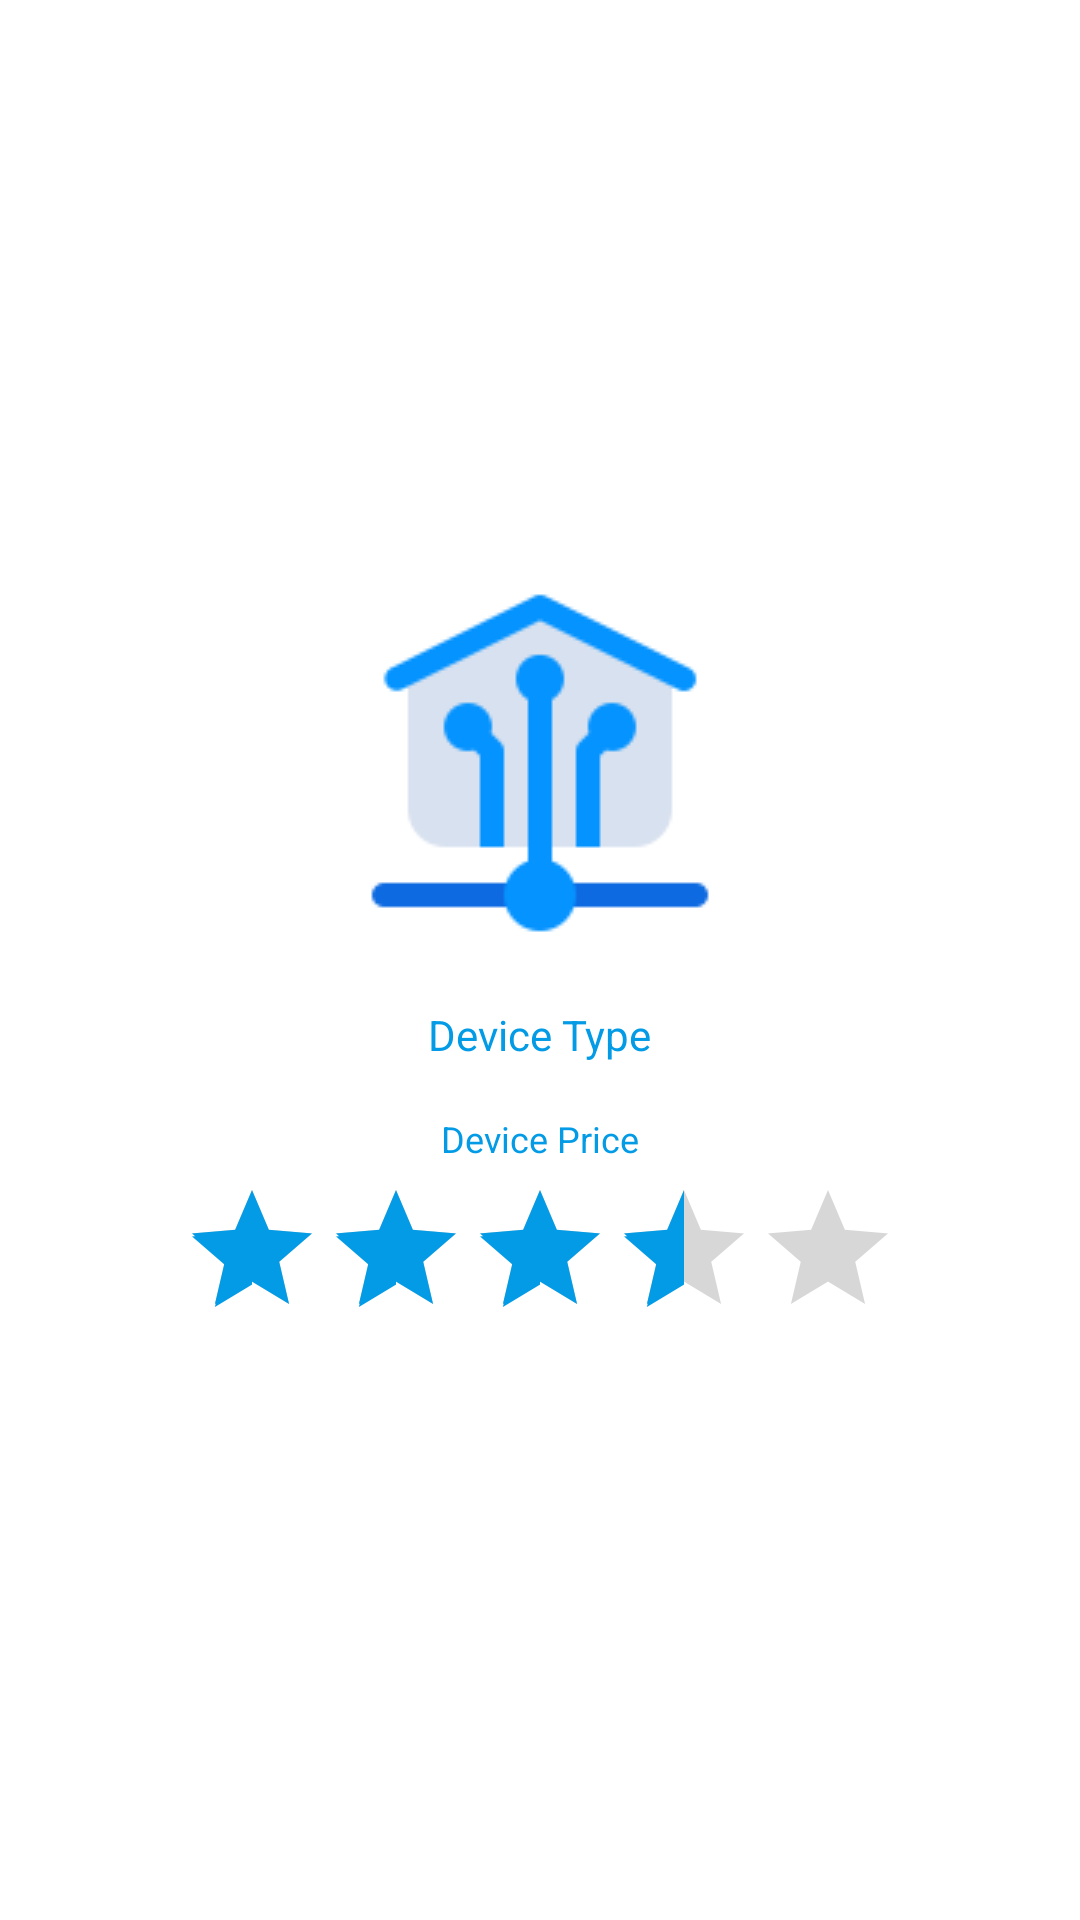

Reconstruct the res/layout file that produces this screen, plus the resources it refers to.
<!-- AndroidManifest.xml: application theme Theme.MyHome -->
<!-- res/layout/activity_device_detail.xml -->
<?xml version="1.0" encoding="utf-8"?>
<LinearLayout xmlns:android="http://schemas.android.com/apk/res/android"
    xmlns:app="http://schemas.android.com/apk/res-auto"
    android:layout_width="match_parent"
    android:layout_height="match_parent"
    android:orientation="vertical"
    android:gravity="center"
    android:background="@color/white">


    <ImageView
        android:id="@+id/device_image"
        android:layout_width="wrap_content"
        android:layout_height="wrap_content"
        android:layout_gravity="center"
        android:src="@drawable/smart_home_icon"
        app:layout_constraintLeft_toLeftOf="parent"
        app:layout_constraintRight_toRightOf="parent"
        app:layout_constraintTop_toTopOf="parent" />


    <TextView
        android:id="@+id/tv_device_type"
        android:layout_width="wrap_content"
        android:layout_height="wrap_content"
        android:layout_marginTop="5dp"
        android:layout_gravity="center"
        android:textSize="@dimen/text_size_medium"
        android:padding="12dp"
        android:text="Device Type"
        android:textColor="@color/colorPrimary" />

    <TextView
        android:id="@+id/tv_device_price"
        android:layout_width="wrap_content"
        android:layout_height="wrap_content"
        android:layout_gravity="center"
        android:textSize="@dimen/text_size_small"

        android:layout_marginTop="5dp"
        android:text="Device Price"
        android:textColor="@color/colorPrimary" />

    <RatingBar
        android:id="@+id/rating"

        android:layout_width="wrap_content"
        android:layout_height="wrap_content"
        android:layout_gravity="center"
        android:layout_marginTop="5dp"
        android:numStars="5"
        android:isIndicator="true"
        android:rating="3.5" />


</LinearLayout>
<!-- resources referenced by this layout -->
<resources>
  <color name="colorPrimary">#039BE5</color>
  <color name="white">#FFFFFFFF</color>
  <dimen name="text_size_medium">14sp</dimen>
  <dimen name="text_size_small">12sp</dimen>
  <!-- drawable smart_home_icon: png bitmap (drawable, 1994 bytes) -->
  <style name="Theme.MyHome" parent="Theme.MaterialComponents.DayNight.DarkActionBar">
          <item name="android:displayOptions">showHome|homeAsUp|showTitle</item>
          <item name="android:icon">@null</item>
          <item name="colorPrimary">@color/colorPrimary</item>
          <item name="colorPrimaryDark">@color/colorPrimaryDark</item>
          <item name="colorAccent">@color/colorAccent</item>
          <item name="windowActionBar">@color/colorPrimaryDark</item>
          <item name="drawerArrowStyle">@style/DrawerArrowStyle</item>
          <item name="actionBarStyle">@style/ActionBarStyle</item>
          <item name="actionBarWidgetTheme">@style/DrawerArrowStyle</item>
      </style>
  <color name="colorPrimaryDark">#0277BD</color>
  <color name="colorAccent">#039BE5</color>
  <style name="DrawerArrowStyle" parent="Widget.AppCompat.DrawerArrowToggle">
          <item name="color">@android:color/white</item>
      </style>
  <style name="ActionBarStyle" parent="Widget.AppCompat.ActionBar.Solid">
          <item name="background">@color/colorPrimary</item>
          <item name="titleTextStyle">@style/MyTitleTextStyle</item>
          <item name="elevation">4dp</item>
      </style>
  <style name="MyTitleTextStyle" parent="@style/TextAppearance.AppCompat.Widget.ActionBar.Title">
          <item name="android:textColor">@android:color/white</item>
      </style>
</resources>
